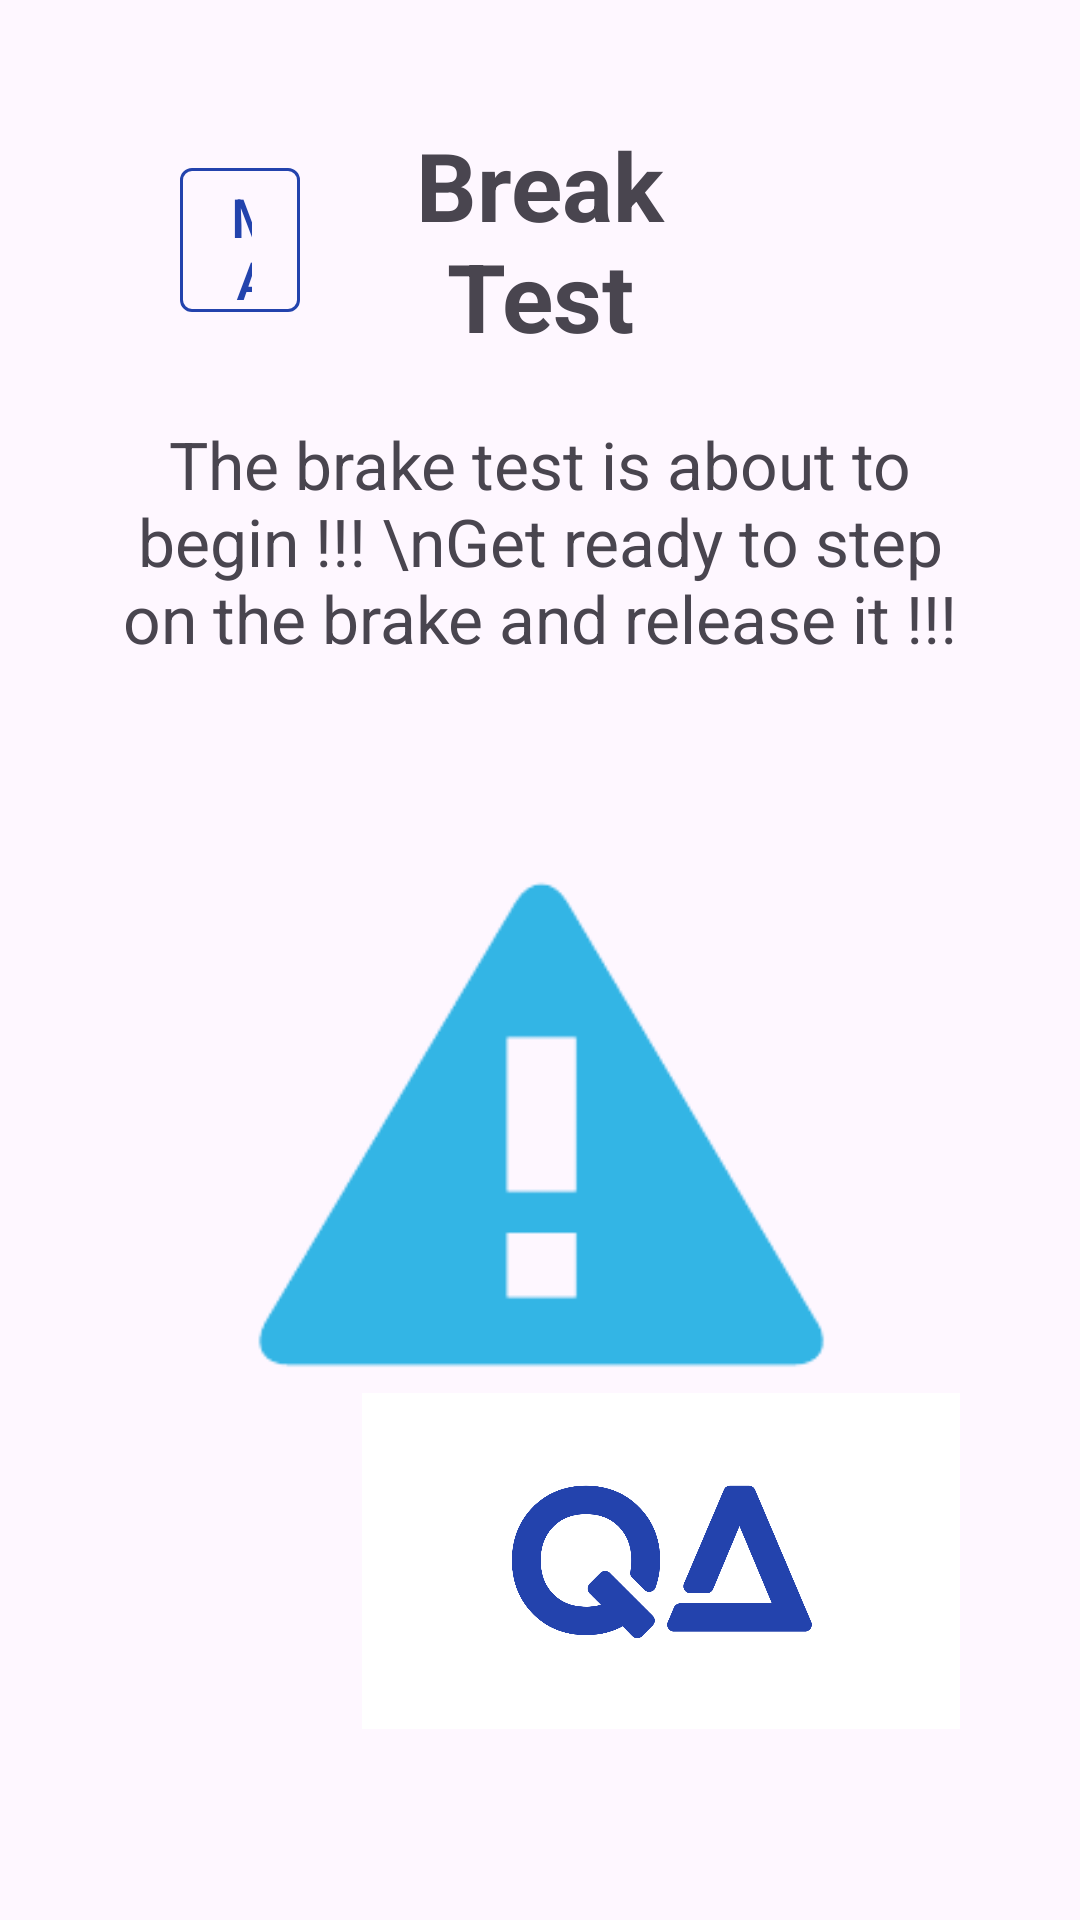

Write the Android layout XML for this screen, with the resource values it uses.
<!-- AndroidManifest.xml: application theme Theme.BrakeTest -->
<!-- res/layout/activity_break_test_start.xml -->
<?xml version="1.0" encoding="utf-8"?>
<androidx.constraintlayout.widget.ConstraintLayout
    xmlns:android="http://schemas.android.com/apk/res/android"
    xmlns:app="http://schemas.android.com/apk/res-auto"
    android:layout_width="match_parent"
    android:layout_height="match_parent"
    android:paddingHorizontal="40dp"
    android:paddingVertical="20dp">

    <LinearLayout
        android:id="@+id/header"
        android:layout_width="match_parent"
        android:layout_height="0dp"
        app:layout_constraintTop_toTopOf="parent"
        app:layout_constraintStart_toStartOf="parent"
        app:layout_constraintHeight_default="percent"
        app:layout_constraintHeight_percent="0.2"
        android:orientation="horizontal"
        android:gravity="center_vertical"
        android:paddingHorizontal="20dp">

        <com.google.android.material.button.MaterialButton
            android:id="@+id/btn_menu"
            android:layout_width="0dp"
            android:layout_height="60dp"
            android:layout_weight="1"
            style="@style/Widget.MaterialComponents.Button.OutlinedButton"
            app:strokeColor="@color/primary"
            app:strokeWidth="1dp"
            android:text="@string/button_menu"
            android:textSize="18sp"
            android:drawableStart="@drawable/baseline_arrow_back_24"
            app:icon="@drawable/baseline_arrow_back_24"
            app:iconSize="24dp"/>

        <TextView
            android:id="@+id/title"
            android:layout_width="0dp"
            android:layout_height="match_parent"
            android:layout_weight="3"
            android:text="@string/break_test"
            android:autoSizeTextType="uniform"
            android:autoSizeMinTextSize="24sp"
            android:autoSizeMaxTextSize="44sp"
            android:textStyle="bold"
            android:textAlignment="center"
            android:gravity="center"
            android:layout_margin="20dp"/>

        <TextView
            android:layout_width="0dp"
            android:layout_height="60dp"
            android:layout_weight="1"
            android:visibility="invisible" />



    </LinearLayout>

    <LinearLayout
        android:id="@+id/message"
        android:orientation="vertical"
        android:layout_width="match_parent"
        android:layout_height="0dp"
        app:layout_constraintLeft_toLeftOf="parent"
        app:layout_constraintRight_toRightOf="parent"
        app:layout_constraintTop_toBottomOf="@+id/header"
        app:layout_constraintHeight_default="percent"
        app:layout_constraintHeight_percent="0.6">

        <TextView
            android:id="@+id/description_text"
            android:layout_width="match_parent"
            android:layout_height="0dp"
            android:layout_weight="3"
            android:text="The brake test is about to begin !!! \nGet ready to step on the brake and release it !!!"
            android:autoSizeTextType="uniform"
            android:autoSizeMinTextSize="22sp"
            android:autoSizeMaxTextSize="28sp"
            android:maxLines="3"
            android:textAlignment="center"/>

        <ImageView
            android:id="@+id/description_image"
            android:layout_width="match_parent"
            android:layout_height="0dp"
            android:layout_weight="7"
            android:src="@drawable/warningsignal"/>



    </LinearLayout>

    <com.google.android.material.button.MaterialButton
        app:layout_constraintStart_toStartOf="parent"
        app:layout_constraintEnd_toEndOf="parent"
        android:layout_marginTop="16dp"
        app:layout_constraintTop_toBottomOf="@+id/message"
        android:id="@+id/btn_start"
        android:layout_width="wrap_content"
        android:layout_height="wrap_content"
        android:text="@string/button_start"
        android:textSize="24sp"
        android:paddingHorizontal="30dp" />

    <ImageView
        android:layout_width="200dp"
        android:layout_height="200dp"
        app:layout_constraintEnd_toEndOf="parent"
        app:layout_constraintBottom_toBottomOf="parent"
        android:src="@drawable/letterslogo2"/>


</androidx.constraintlayout.widget.ConstraintLayout>
<!-- resources referenced by this layout -->
<resources>
  <color name="primary">#2343ad</color>
  <!-- drawable letterslogo2: png bitmap (drawable, 60231 bytes) -->
  <!-- drawable warningsignal: png bitmap (drawable, 2638 bytes) -->
  <string name="break_test">Break Test</string>
  <string name="button_menu">Main Menu</string>
  <string name="button_start">Start</string>
  <style name="Theme.BrakeTest" parent="Base.Theme.BrakeTest" />
  <style name="Base.Theme.BrakeTest" parent="Theme.Material3.DayNight.NoActionBar">
          
          <item name="colorPrimary">@color/primary</item>
          <item name="colorAccent">@color/primary</item>
      </style>
</resources>
